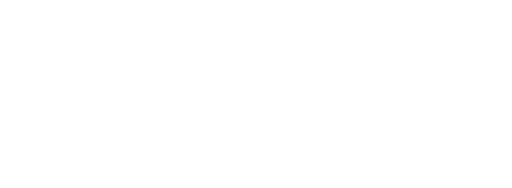
t = 0.00 s
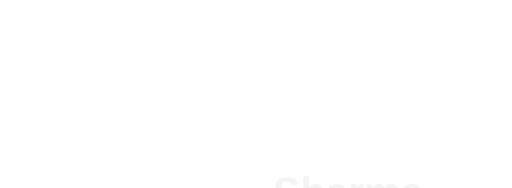
t = 0.38 s
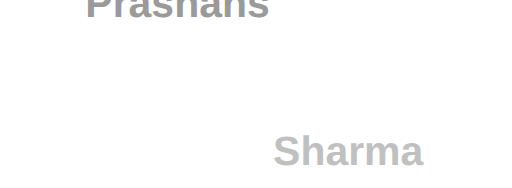
t = 0.80 s
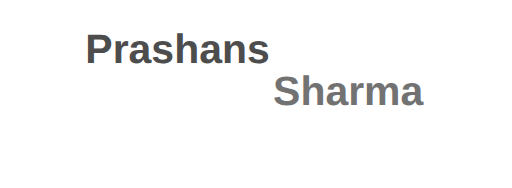
t = 1.43 s
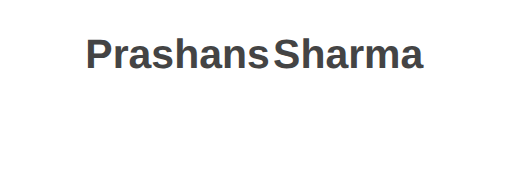
t = 1.80 s
t = 2.30 s: frame unchanged from t = 1.80 s, image omitted

The animated SVG that drew these frames (rendered in a browser with its animation timeline set to each time). Animation: 8 SMIL elements (animate=8); one cycle of 2.30 s.

<svg width="600" height="220" viewBox="0 0 600 220" xmlns="http://www.w3.org/2000/svg" style="background: none;">
  <style>
    text {
      fill: #444; /* Default for light theme */
      font-family: 'Segoe UI', sans-serif;
      font-weight: bold;
    }

    @media (prefers-color-scheme: dark) {
      text {
        fill: #ccc; /* For dark theme */
      }
    }

    .name {
      font-size: 48px;
    }

    .punchline {
      font-size: 28px;
      font-weight: 600;
      fill: #555;
    }
  </style>

  <!-- Prashans from top -->
  <text class="name" x="100" y="-50" opacity="0">Prashans
    <animate attributeName="y" from="-50" to="80" dur="1.5s" fill="freeze" />
    <animate attributeName="opacity" from="0" to="1" dur="1.5s" fill="freeze" />
  </text>

  <!-- Sharma from bottom -->
  <text class="name" x="320" y="250" opacity="0">Sharma
    <animate attributeName="y" from="250" to="80" dur="1.5s" begin="0.3s" fill="freeze" />
    <animate attributeName="opacity" from="0" to="1" dur="1.5s" begin="0.3s" fill="freeze" />
  </text>

  <!-- Punchline -->
  <text class="punchline" y="160" opacity="0">
    <!-- "Code." from left -->
    <tspan x="100">
      <animate attributeName="x" from="-150" to="100" dur="1.5s" begin="0.8s" fill="freeze" />
      <animate attributeName="opacity" from="0" to="1" dur="1.5s" begin="0.8s" fill="freeze" />
      Code.
    </tspan>
    <!-- space -->
    <tspan> </tspan>
    <!-- "Repeat." from right -->
    <tspan x="260">
      <animate attributeName="x" from="750" to="260" dur="1.5s" begin="0.8s" fill="freeze" />
      <animate attributeName="opacity" from="0" to="1" dur="1.5s" begin="0.8s" fill="freeze" />
      Play. Repeat.
    </tspan>
  </text>
</svg>
